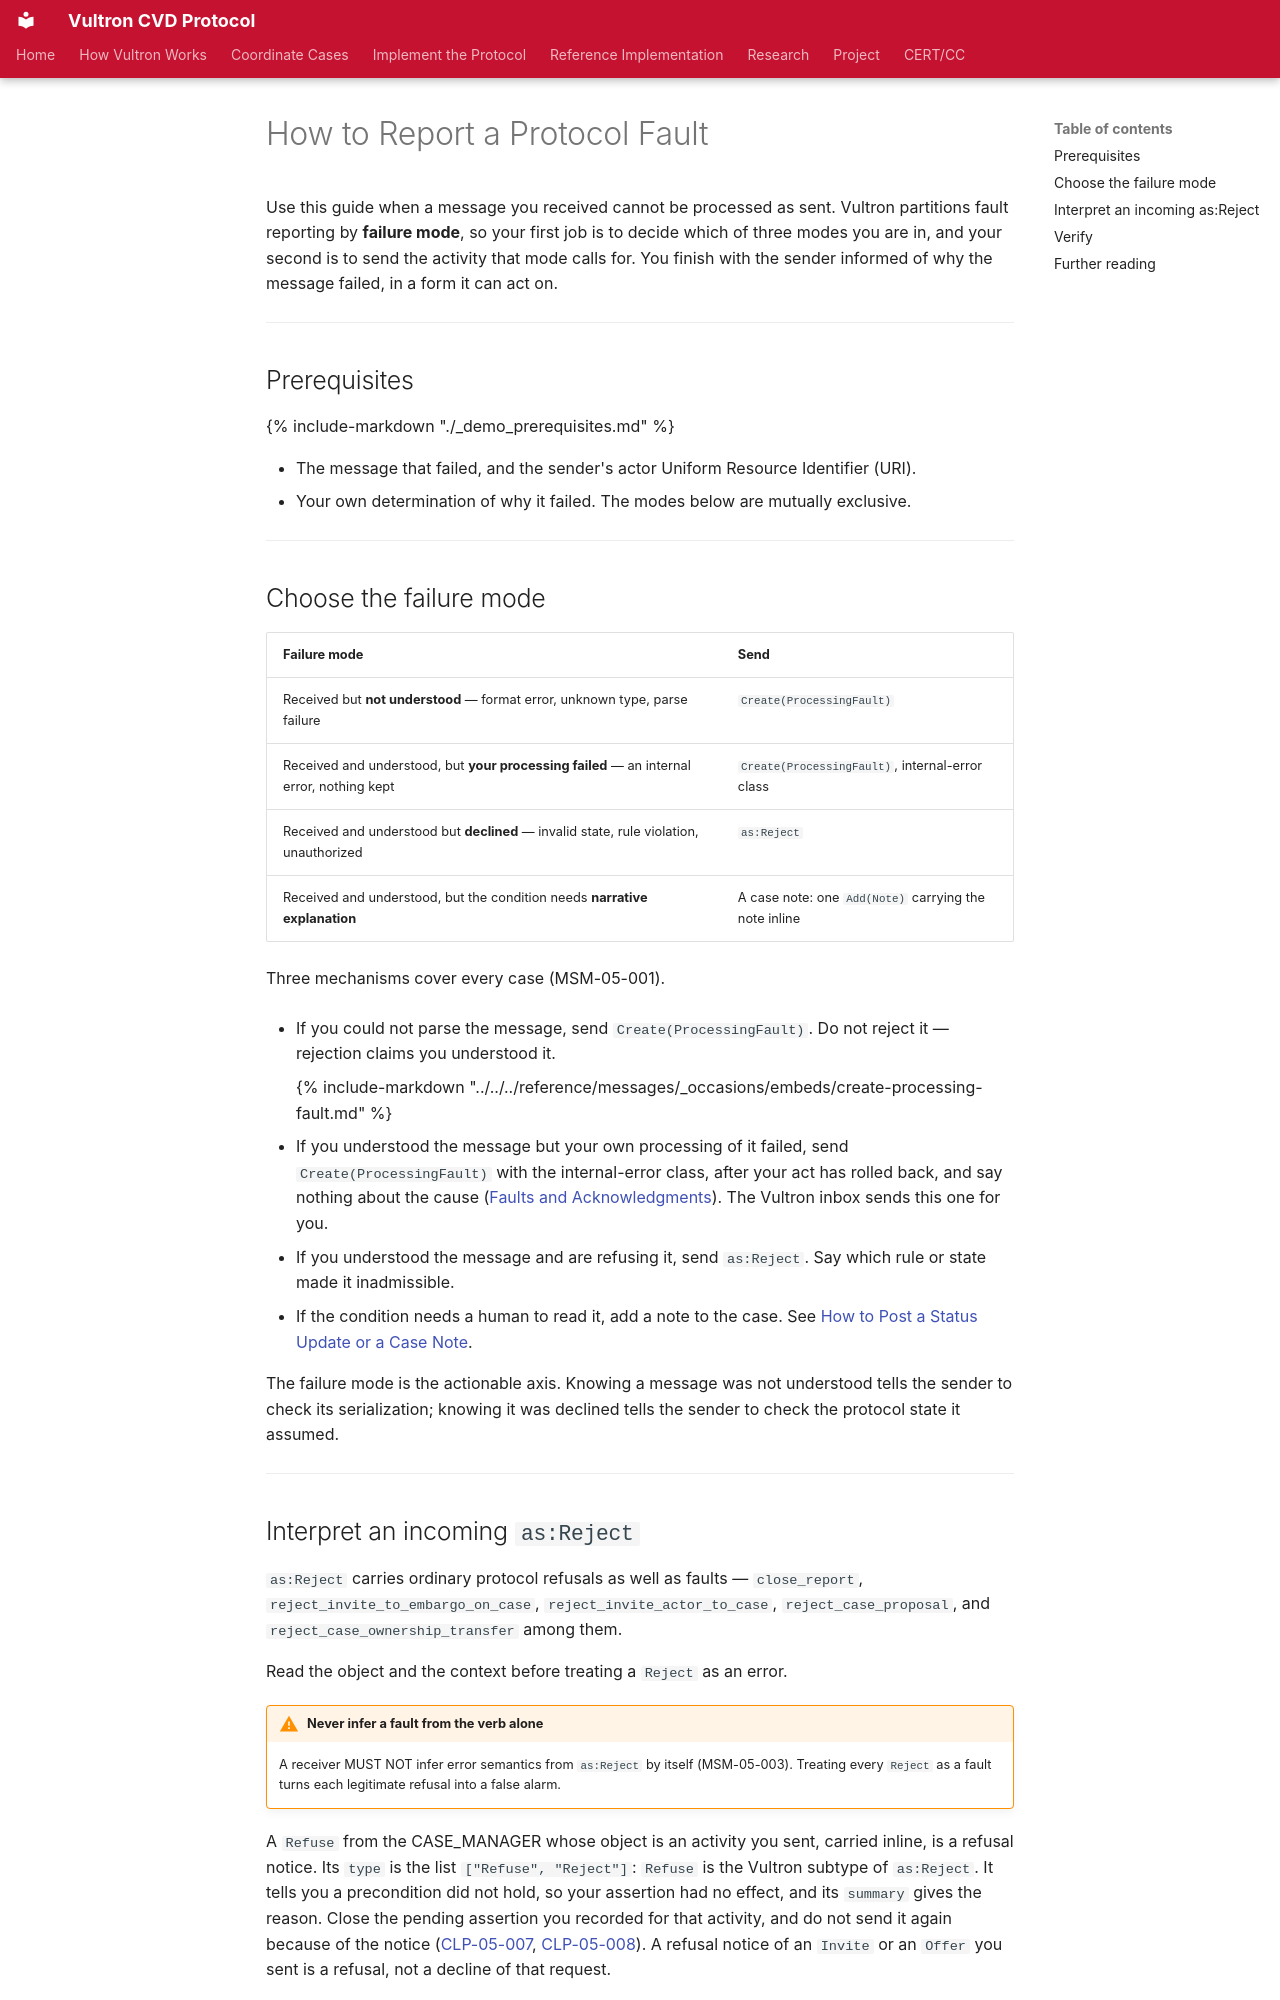

repository: CERTCC/Vultron · page: howto/activitypub/activities/error/index.html · generator: mkdocs

---
stakeholder_type: [platform-developer]
level: 300
page_type: how-to
subject: protocol
---

# How to Report a Protocol Fault

Use this guide when a message you received cannot be processed as sent.
Vultron partitions fault reporting by **failure mode**, so your first job is to decide which of three modes you are in, and your second is to send the activity that mode calls for.
You finish with the sender informed of why the message failed, in a form it can act on.

---

## Prerequisites

{% include-markdown "./_demo_prerequisites.md" %}

- The message that failed, and the sender's actor Uniform Resource Identifier (URI).
- Your own determination of why it failed.
  The modes below are mutually exclusive.

---

## Choose the failure mode

| Failure mode | Send |
|---|---|
| Received but **not understood** — format error, unknown type, parse failure | `Create(ProcessingFault)` |
| Received and understood, but **your processing failed** — an internal error, nothing kept | `Create(ProcessingFault)`, internal-error class |
| Received and understood but **declined** — invalid state, rule violation, unauthorized | `as:Reject` |
| Received and understood, but the condition needs **narrative explanation** | A case note: one `Add(Note)` carrying the note inline |

Three mechanisms cover every case (MSM-05-001).

- If you could not parse the message, send `Create(ProcessingFault)`.
  Do not reject it — rejection claims you understood it.

    {% include-markdown "../../../reference/messages/_occasions/embeds/create-processing-fault.md" %}

- If you understood the message but your own processing of it failed, send `Create(ProcessingFault)` with the internal-error class, after your act has rolled back, and say nothing about the cause ([Faults and Acknowledgments](../../../reference/messages/faults_and_acknowledgements.md#create-processing-fault)).
  The Vultron inbox sends this one for you.
- If you understood the message and are refusing it, send `as:Reject`.
  Say which rule or state made it inadmissible.
- If the condition needs a human to read it, add a note to the case.
  See [How to Post a Status Update or a Case Note](status_updates.md).

The failure mode is the actionable axis.
Knowing a message was not understood tells the sender to check its serialization; knowing it was declined tells the sender to check the protocol state it assumed.

---
